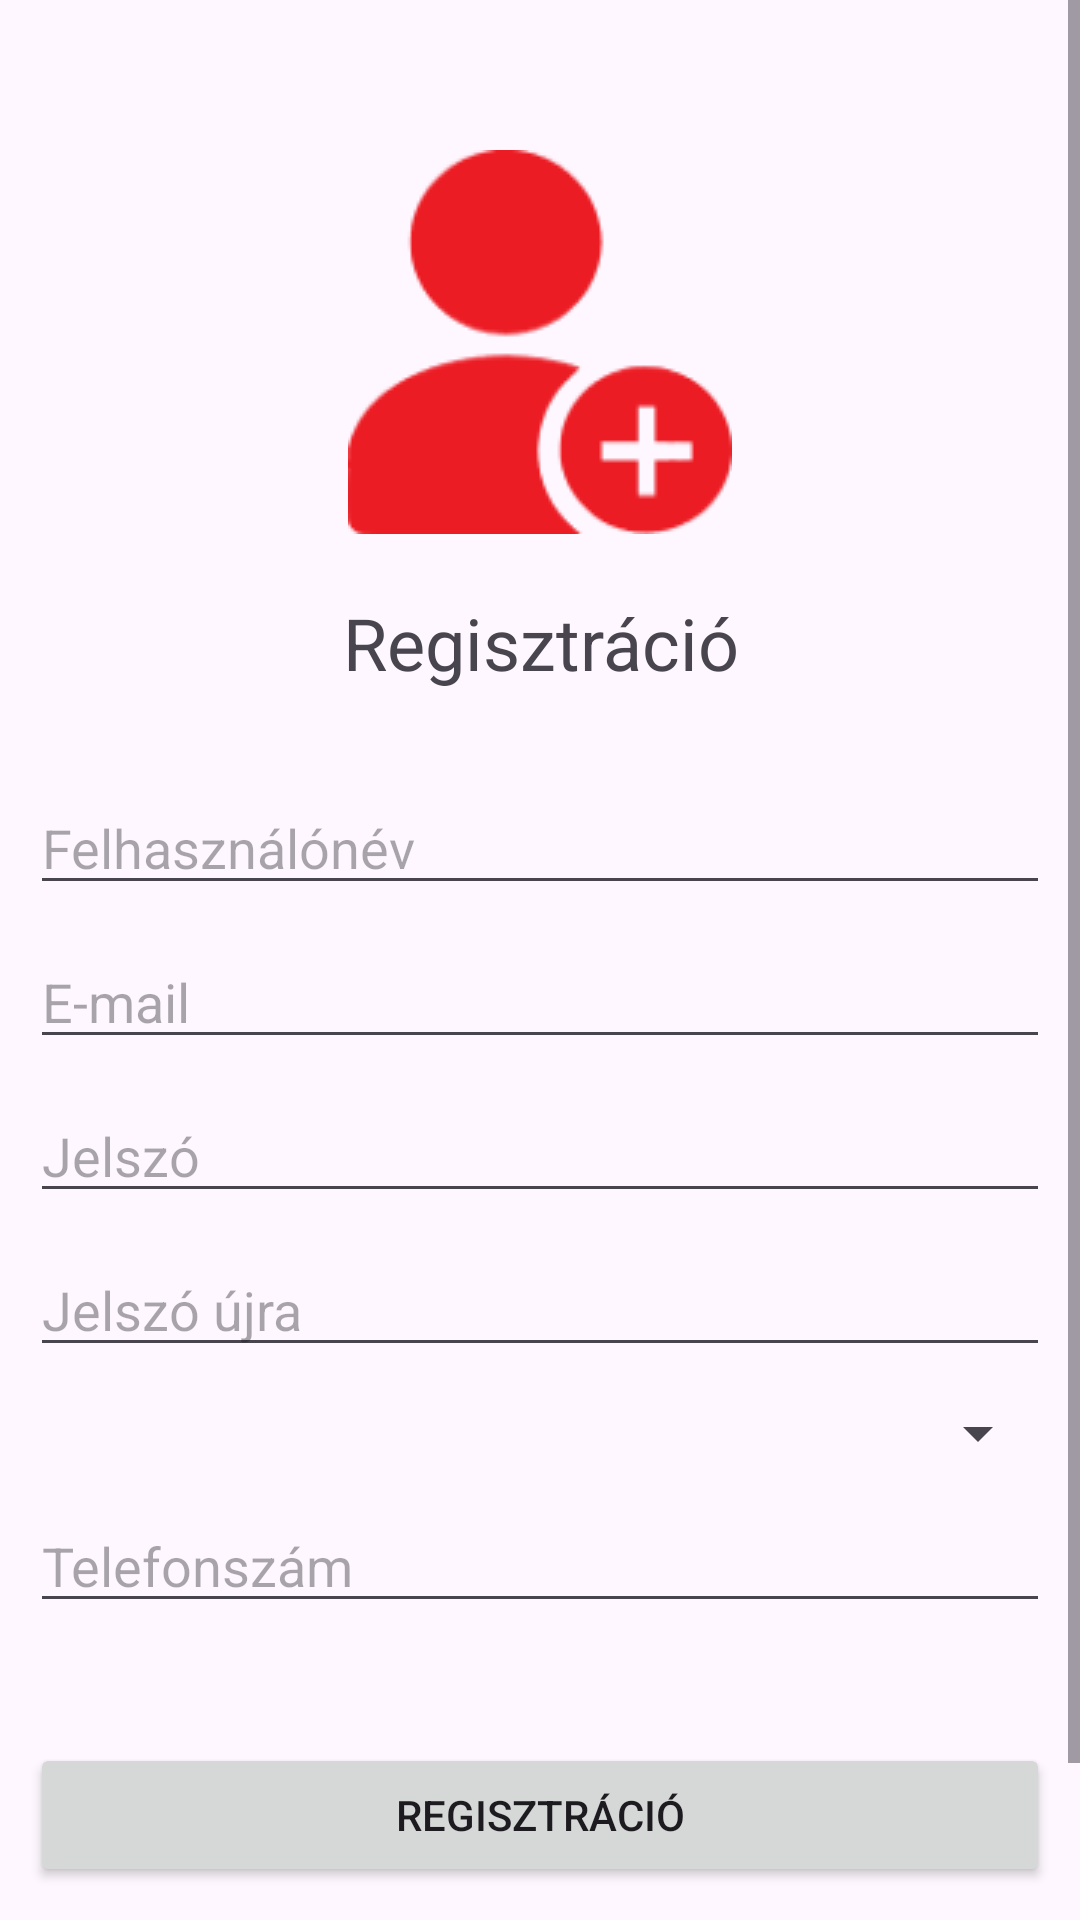

Reconstruct the res/layout file that produces this screen, plus the resources it refers to.
<!-- AndroidManifest.xml: application theme Theme.CryptoChecker -->
<!-- res/layout/activity_registration.xml -->
<?xml version="1.0" encoding="utf-8"?>
<RelativeLayout
    xmlns:android="http://schemas.android.com/apk/res/android"
    xmlns:app="http://schemas.android.com/apk/res-auto"
    xmlns:tools="http://schemas.android.com/tools"
    android:layout_width="match_parent"
    android:layout_height="match_parent"
    tools:context=".RegistrationActivity">


    <ScrollView
        android:layout_width="fill_parent"
        android:layout_height="fill_parent" >

        <RelativeLayout
            android:layout_width="fill_parent"
            android:layout_height="wrap_content">


    <ImageView
        android:id="@+id/registerImg"
        android:layout_width="128dp"
        android:layout_height="128dp"
        android:layout_alignParentStart="true"
        android:layout_alignParentEnd="true"
        android:layout_marginStart="100dp"
        android:layout_marginTop="50dp"
        android:layout_marginEnd="100dp"
        app:layout_constraintEnd_toEndOf="parent"
        app:layout_constraintLeft_toLeftOf="parent"
        app:layout_constraintStart_toStartOf="parent"
        app:layout_constraintTop_toTopOf="parent"
        app:srcCompat="@drawable/register" />

    <TextView
        android:id="@+id/registrationTextView"
        android:layout_width="match_parent"
        android:layout_height="wrap_content"
        android:layout_marginTop="20dp"
        android:text="Regisztráció"
        android:textSize="24sp"
        android:layout_alignParentStart="true"
        android:layout_alignParentEnd="true"
        android:textAlignment="center"
        android:layout_below="@id/registerImg"
        />

    <EditText
        android:id="@+id/userNameEditText"
        android:layout_width="match_parent"
        android:layout_height="wrap_content"
        android:layout_marginTop="30dp"
        android:layout_marginLeft="10dp"
        android:layout_marginRight="10dp"
        android:ems="10"
        android:hint="Felhasználónév"
        android:inputType="textPersonName"
        android:layout_alignParentStart="true"
        android:layout_alignParentEnd="true"
        android:layout_below="@id/registrationTextView"
        />

    <EditText
        android:id="@+id/userEmailEditText"
        android:layout_width="match_parent"
        android:layout_height="wrap_content"
        android:layout_marginTop="10dp"
        android:layout_marginLeft="10dp"
        android:layout_marginRight="10dp"
        android:ems="10"
        android:hint="E-mail"
        android:inputType="textEmailAddress"
        android:layout_alignParentStart="true"
        android:layout_alignParentEnd="true"
        android:layout_below="@id/userNameEditText"
        />

    <EditText
        android:id="@+id/passwordEditText"
        android:layout_width="match_parent"
        android:layout_height="wrap_content"
        android:layout_marginTop="10dp"
        android:layout_marginLeft="10dp"
        android:layout_marginRight="10dp"
        android:ems="10"
        android:hint="Jelszó"
        android:inputType="textPassword"
        android:layout_alignParentStart="true"
        android:layout_alignParentEnd="true"
        android:layout_below="@id/userEmailEditText"
        />

    <EditText
        android:id="@+id/passwordAgainEditText"
        android:layout_width="match_parent"
        android:layout_height="wrap_content"
        android:layout_marginTop="10dp"
        android:layout_marginLeft="10dp"
        android:layout_marginRight="10dp"
        android:ems="10"
        android:hint="Jelszó újra"
        android:inputType="textPassword"
        android:layout_alignParentStart="true"
        android:layout_alignParentEnd="true"
        android:layout_below="@id/passwordEditText"
        />

    <Spinner
        android:id="@+id/sexSpinner"
        android:layout_width="match_parent"
        android:layout_height="wrap_content"
        android:layout_marginTop="10dp"
        android:layout_marginLeft="10dp"
        android:layout_marginRight="10dp"
        android:layout_alignParentStart="true"
        android:layout_alignParentEnd="true"
        android:layout_below="@+id/passwordAgainEditText"/>

    <EditText
        android:id="@+id/phoneEditText"
        android:layout_width="match_parent"
        android:layout_height="wrap_content"
        android:layout_marginTop="10dp"
        android:layout_marginLeft="10dp"
        android:layout_marginRight="10dp"
        android:ems="10"
        android:hint="Telefonszám"
        android:inputType="phone"
        android:layout_alignParentStart="true"
        android:layout_alignParentEnd="true"
        android:layout_below="@id/sexSpinner"
        />


    <Button
        android:id="@+id/registerButton"
        android:layout_width="match_parent"
        android:layout_height="wrap_content"
        android:layout_marginTop="40dp"
        android:layout_marginLeft="10dp"
        android:layout_marginRight="10dp"
        android:ems="10"
        android:onClick="register"
        android:text="Regisztráció"
        android:layout_alignParentStart="true"
        android:layout_alignParentEnd="true"
        android:layout_below="@id/phoneEditText"
        />

    <Button
        android:id="@+id/cancelButton"
        android:layout_width="match_parent"
        android:layout_height="wrap_content"
        android:layout_marginTop="20dp"
        android:layout_marginLeft="10dp"
        android:layout_marginRight="10dp"
        android:ems="10"
        android:onClick="cancel"
        android:text="Mégse"
        android:layout_alignParentStart="true"
        android:layout_alignParentEnd="true"
        android:layout_below="@id/registerButton"
        />

        </RelativeLayout>
    </ScrollView>


</RelativeLayout>
<!-- resources referenced by this layout -->
<resources>
  <!-- drawable register: png bitmap (drawable, 5761 bytes) -->
  <style name="Theme.CryptoChecker" parent="Base.Theme.CryptoChecker" />
  <style name="Base.Theme.CryptoChecker" parent="Theme.Material3.DayNight.NoActionBar">
          
          
      </style>
</resources>
